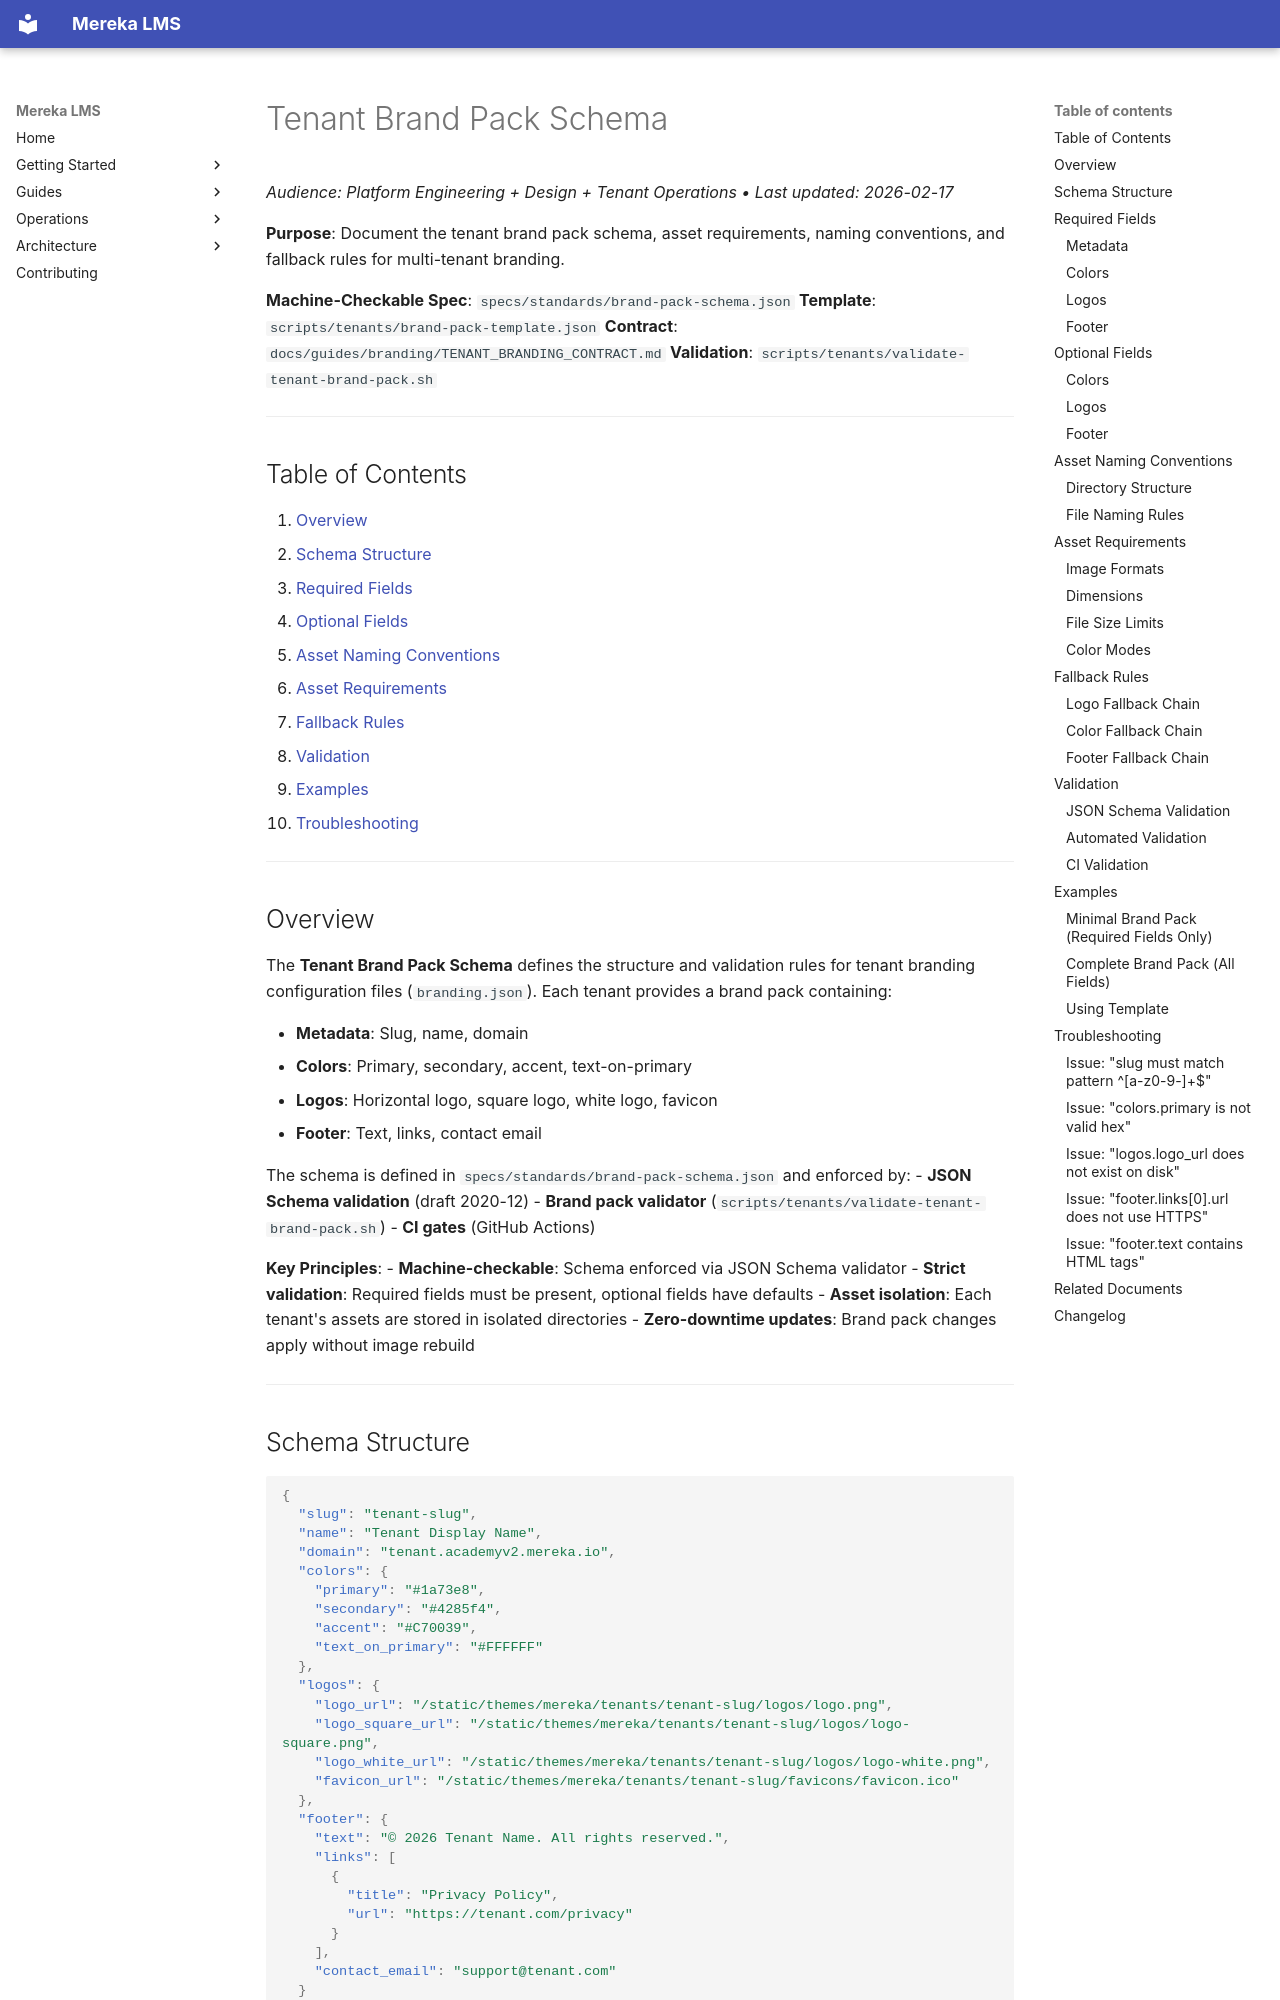

repository: lifeofgurpreet/mereka-lms-prototype · page: reference/operations/TENANT_BRAND_PACK_SCHEMA/index.html · generator: mkdocs

# Tenant Brand Pack Schema

_Audience: Platform Engineering + Design + Tenant Operations • Last updated: 2026-02-17_

**Purpose**: Document the tenant brand pack schema, asset requirements, naming conventions, and fallback rules for multi-tenant branding.

**Machine-Checkable Spec**: `specs/standards/brand-pack-schema.json`
**Template**: `scripts/tenants/brand-pack-template.json`
**Contract**: `docs/guides/branding/TENANT_BRANDING_CONTRACT.md`
**Validation**: `scripts/tenants/validate-tenant-brand-pack.sh`

---

## Table of Contents

1. [Overview](#overview)
2. [Schema Structure](#schema-structure)
3. [Required Fields](#required-fields)
4. [Optional Fields](#optional-fields)
5. [Asset Naming Conventions](#asset-naming-conventions)
6. [Asset Requirements](#asset-requirements)
7. [Fallback Rules](#fallback-rules)
8. [Validation](#validation)
9. [Examples](#examples)
10. [Troubleshooting](#troubleshooting)

---

## Overview

The **Tenant Brand Pack Schema** defines the structure and validation rules for tenant branding configuration files (`branding.json`). Each tenant provides a brand pack containing:

- **Metadata**: Slug, name, domain
- **Colors**: Primary, secondary, accent, text-on-primary
- **Logos**: Horizontal logo, square logo, white logo, favicon
- **Footer**: Text, links, contact email

The schema is defined in `specs/standards/brand-pack-schema.json` and enforced by:
- **JSON Schema validation** (draft 2020-12)
- **Brand pack validator** (`scripts/tenants/validate-tenant-brand-pack.sh`)
- **CI gates** (GitHub Actions)

**Key Principles**:
- **Machine-checkable**: Schema enforced via JSON Schema validator
- **Strict validation**: Required fields must be present, optional fields have defaults
- **Asset isolation**: Each tenant's assets are stored in isolated directories
- **Zero-downtime updates**: Brand pack changes apply without image rebuild

---
